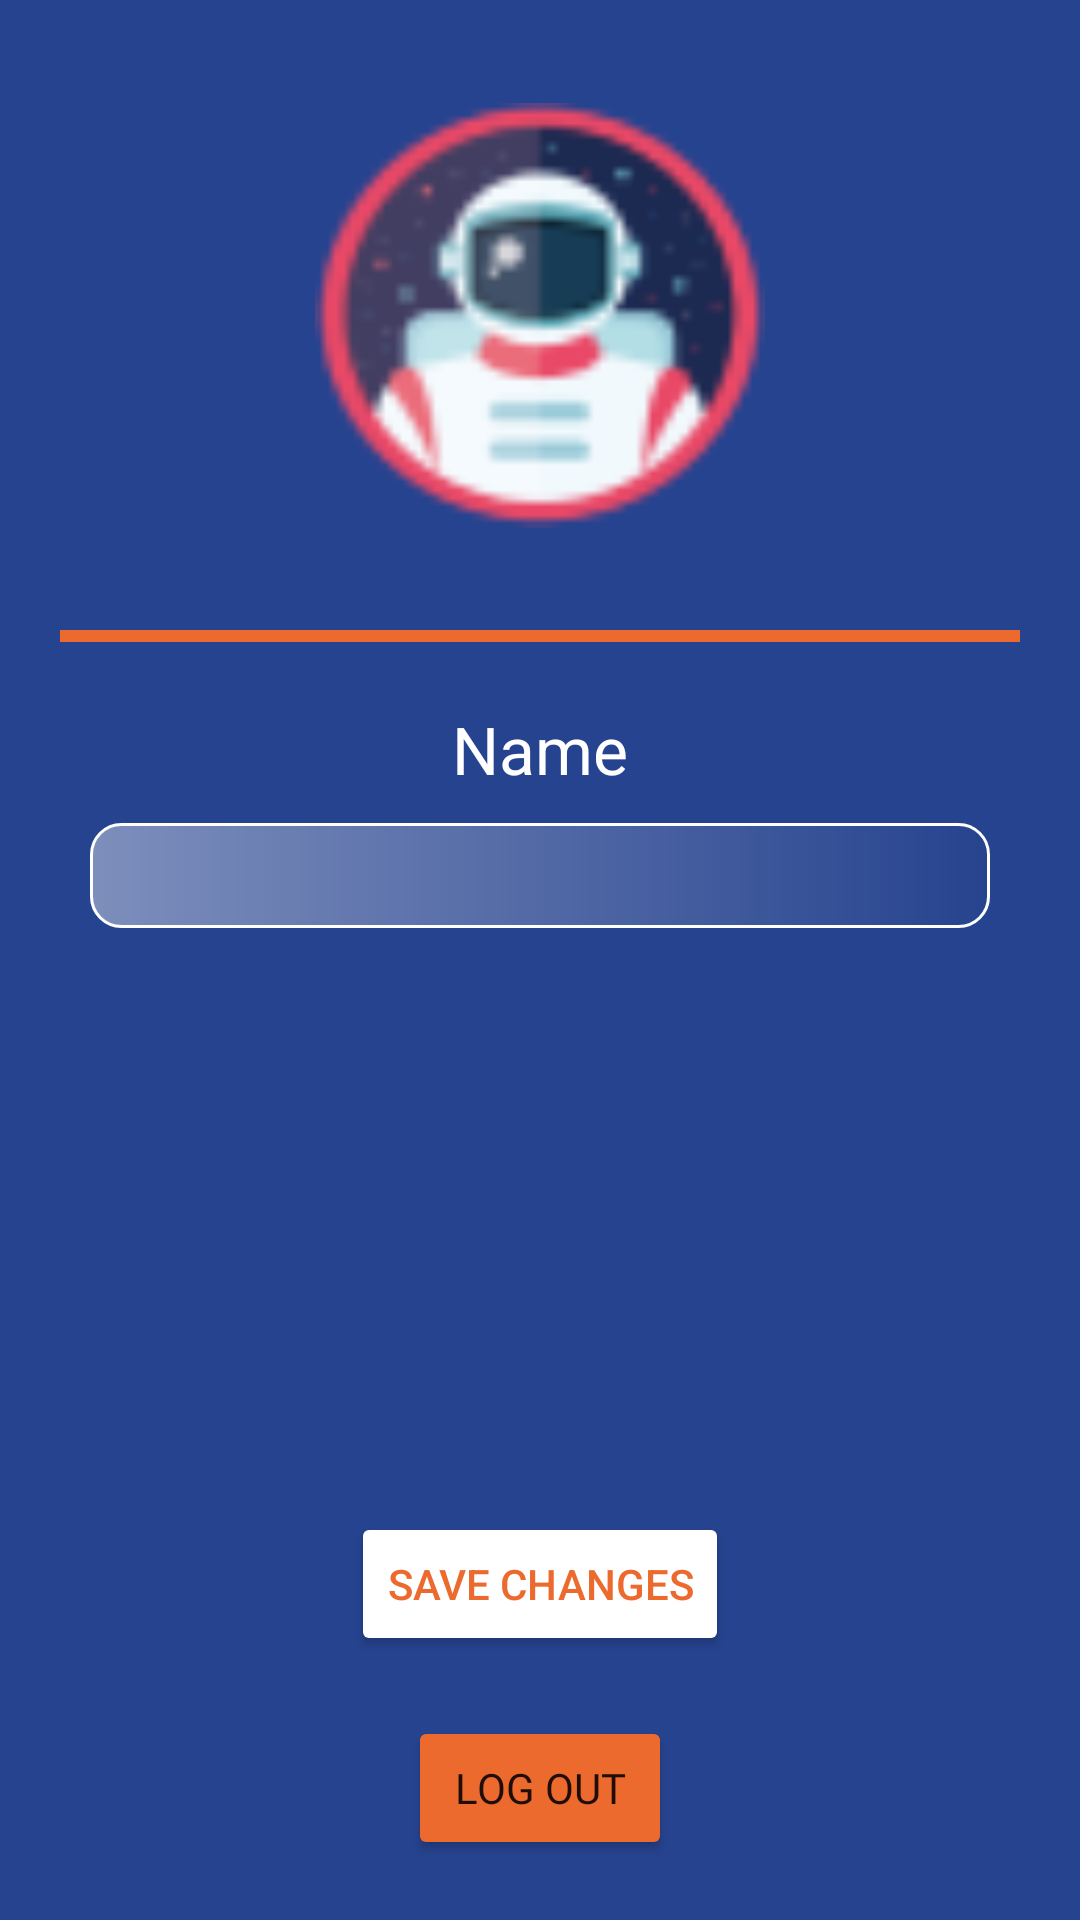

Here is an Android app screen rendered from its layout file. Give the layout XML and the strings, colors and styles it references.
<!-- AndroidManifest.xml: application theme Theme.PasRestaurant2 -->
<!-- res/layout/activity_edit.xml -->
<?xml version="1.0" encoding="utf-8"?>
<RelativeLayout xmlns:android="http://schemas.android.com/apk/res/android"
    xmlns:app="http://schemas.android.com/apk/res-auto"
    xmlns:tools="http://schemas.android.com/tools"
    android:layout_width="match_parent"
    android:layout_height="match_parent"
    tools:context=".EditActivity"
    android:background="#26438F">

    <ImageView
        android:id="@+id/profilepicture"
        android:layout_width="150dp"
        android:layout_height="150dp"
        android:layout_centerHorizontal="true"
        android:layout_marginTop="30dp"
        android:src="@drawable/profile_button" />

    <View
        android:id="@+id/line"
        android:layout_width="match_parent"
        android:layout_height="4dp"
        android:layout_below="@id/profilepicture"
        android:layout_marginTop="30dp"
        android:layout_marginLeft="20dp"
        android:layout_marginRight="20dp"
        android:background="#EC6A2E" />

    <RelativeLayout
        android:layout_width="409dp"
        android:layout_height="729dp"
        android:layout_below="@id/profilepicture"
        android:layout_marginTop="55dp"
        android:layout_marginLeft="30dp"
        android:layout_marginRight="30dp">

        <TextView
            android:layout_width="wrap_content"
            android:layout_height="wrap_content"
            android:id="@+id/name"
            android:text="Name"
            android:textSize="22dp"
            android:layout_centerHorizontal="true"
            android:textColor="@color/white"/>

        <EditText
            android:id="@+id/editName"
            android:layout_width="match_parent"
            android:layout_height="35dp"
            android:layout_below="@id/name"
            android:layout_centerHorizontal="true"
            android:layout_marginTop="10dp"
            android:background="@drawable/glass_effect"
            android:textAlignment="center"/>

        <Button
            android:id="@+id/savechangesBtn"
            android:layout_width="wrap_content"
            android:layout_height="wrap_content"
            android:layout_above="@id/logoutBtn"
            android:layout_centerHorizontal="true"
            android:layout_marginBottom="20dp"
            android:backgroundTint="@color/white"
            android:text="Save Changes"
            android:textColor="#EC6A2E" />

        <Button
            android:id="@+id/logoutBtn"
            android:layout_width="wrap_content"
            android:layout_height="wrap_content"
            android:layout_alignParentBottom="true"
            android:layout_centerHorizontal="true"
            android:backgroundTint="#EC6A2E"
            android:layout_marginBottom="20dp"
            android:fontFamily="@font/cbold"
            android:text="Log Out" />

    </RelativeLayout>

    </RelativeLayout>
<!-- resources referenced by this layout -->
<resources>
  <!-- drawable glass_effect (drawable) -->
  <shape xmlns:android="http://schemas.android.com/apk/res/android">
      <corners android:radius="10dp"/>
      <gradient android:startColor="#66FFFFFF" android:endColor="#00555555"/>
      <stroke android:color="#FFFFFF"  android:width="1dp"/>
  
  </shape>
  <!-- drawable profile_button: png bitmap (drawable, 4550 bytes) -->
  <style name="Theme.PasRestaurant2" parent="Theme.MaterialComponents.DayNight.NoActionBar">
          
          <item name="colorPrimary">@color/purple_500</item>
          <item name="colorPrimaryVariant">@color/purple_700</item>
          <item name="colorOnPrimary">@color/white</item>
          
          <item name="colorSecondary">@color/teal_200</item>
          <item name="colorSecondaryVariant">@color/teal_700</item>
          <item name="colorOnSecondary">@color/black</item>
          
          <item name="android:statusBarColor" tools:targetApi="l">?attr/colorPrimaryVariant</item>
          
      </style>
  <!-- not gathered from this repository: default colours our renderer supplied (Android Studio template values) -->
  <color name="purple_500">#FF6200EE</color>
  <color name="purple_700">#FF3700B3</color>
  <color name="teal_200">#FF03DAC5</color>
  <color name="teal_700">#FF018786</color>
  <color name="black">#FF000000</color>
  <color name="white">#FFFFFFFF</color>
</resources>
